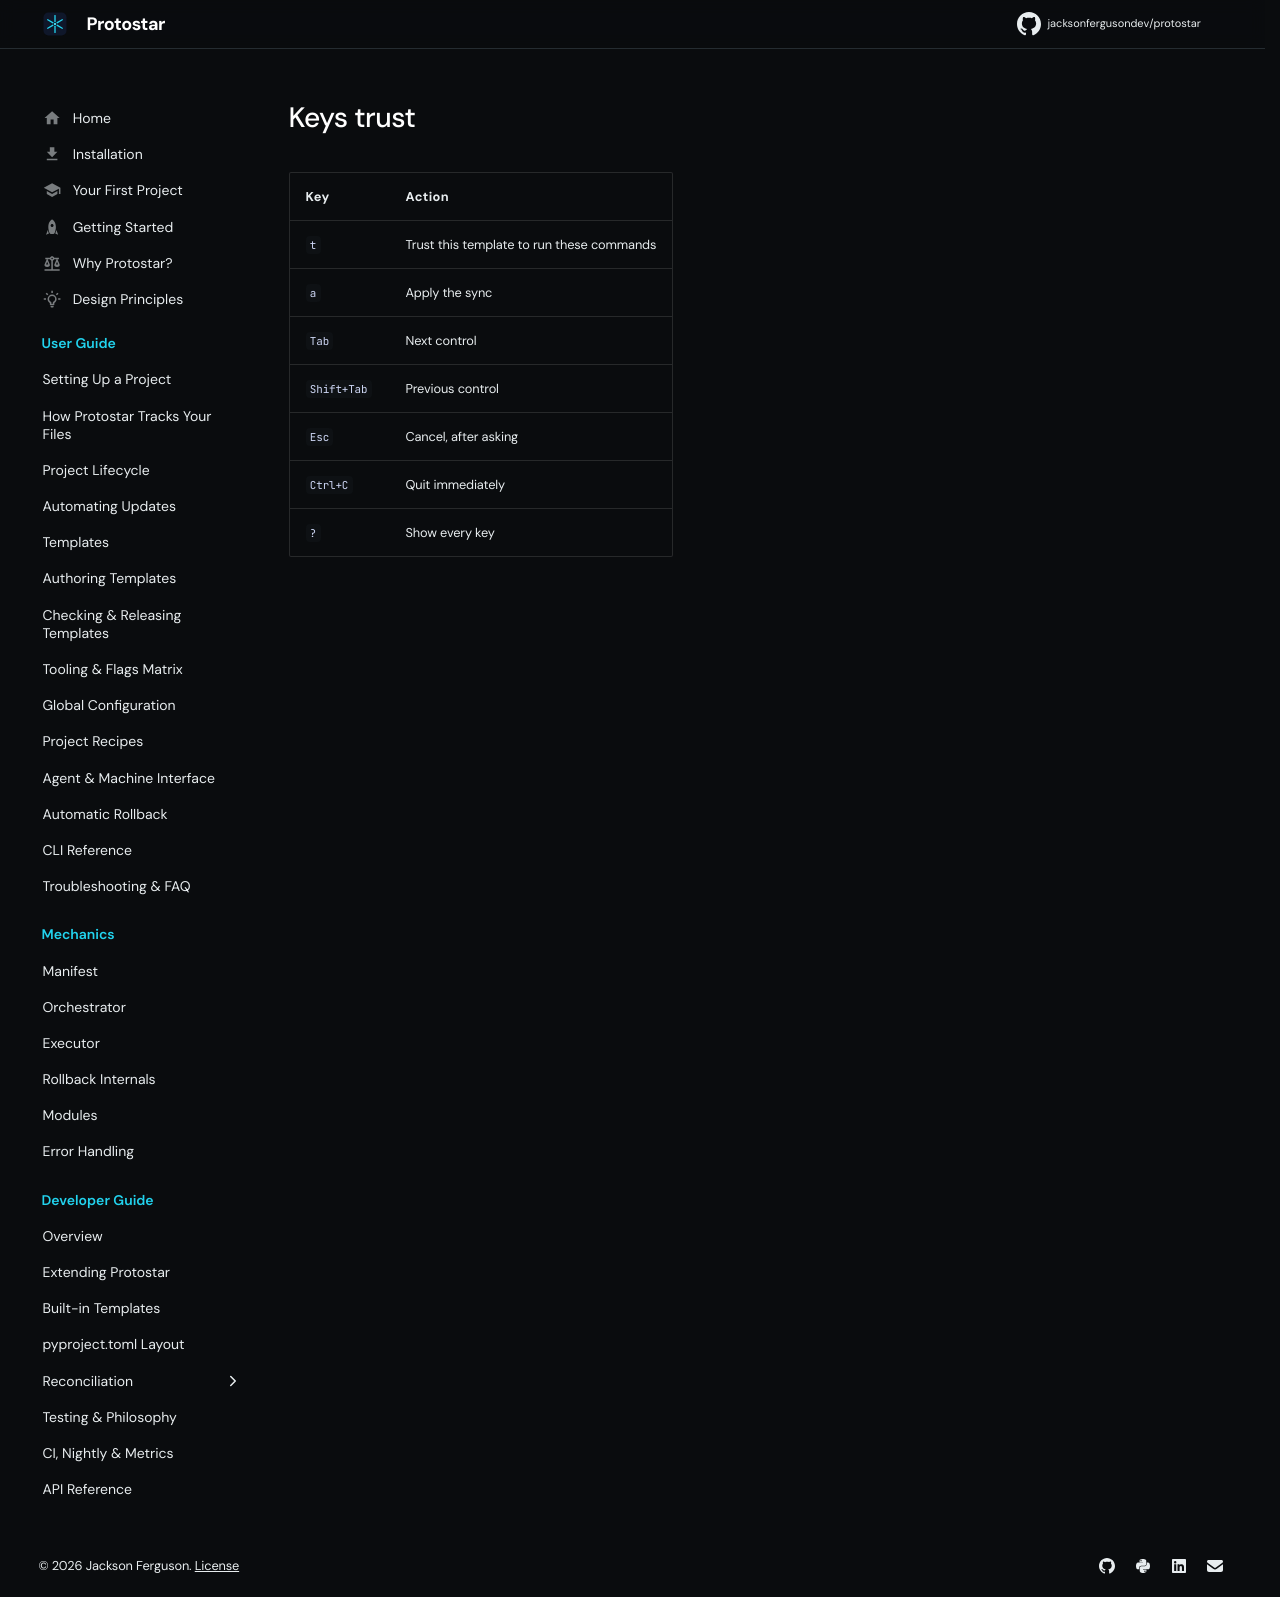

repository: JacksonFergusonDev/protostar · page: 0.10.3/generated/keys_trust/index.html · generator: mkdocs

| Key | Action |
| :--- | :--- |
| `t` | Trust this template to run these commands |
| `a` | Apply the sync |
| `Tab` | Next control |
| `Shift+Tab` | Previous control |
| `Esc` | Cancel, after asking |
| `Ctrl+C` | Quit immediately |
| `?` | Show every key |
